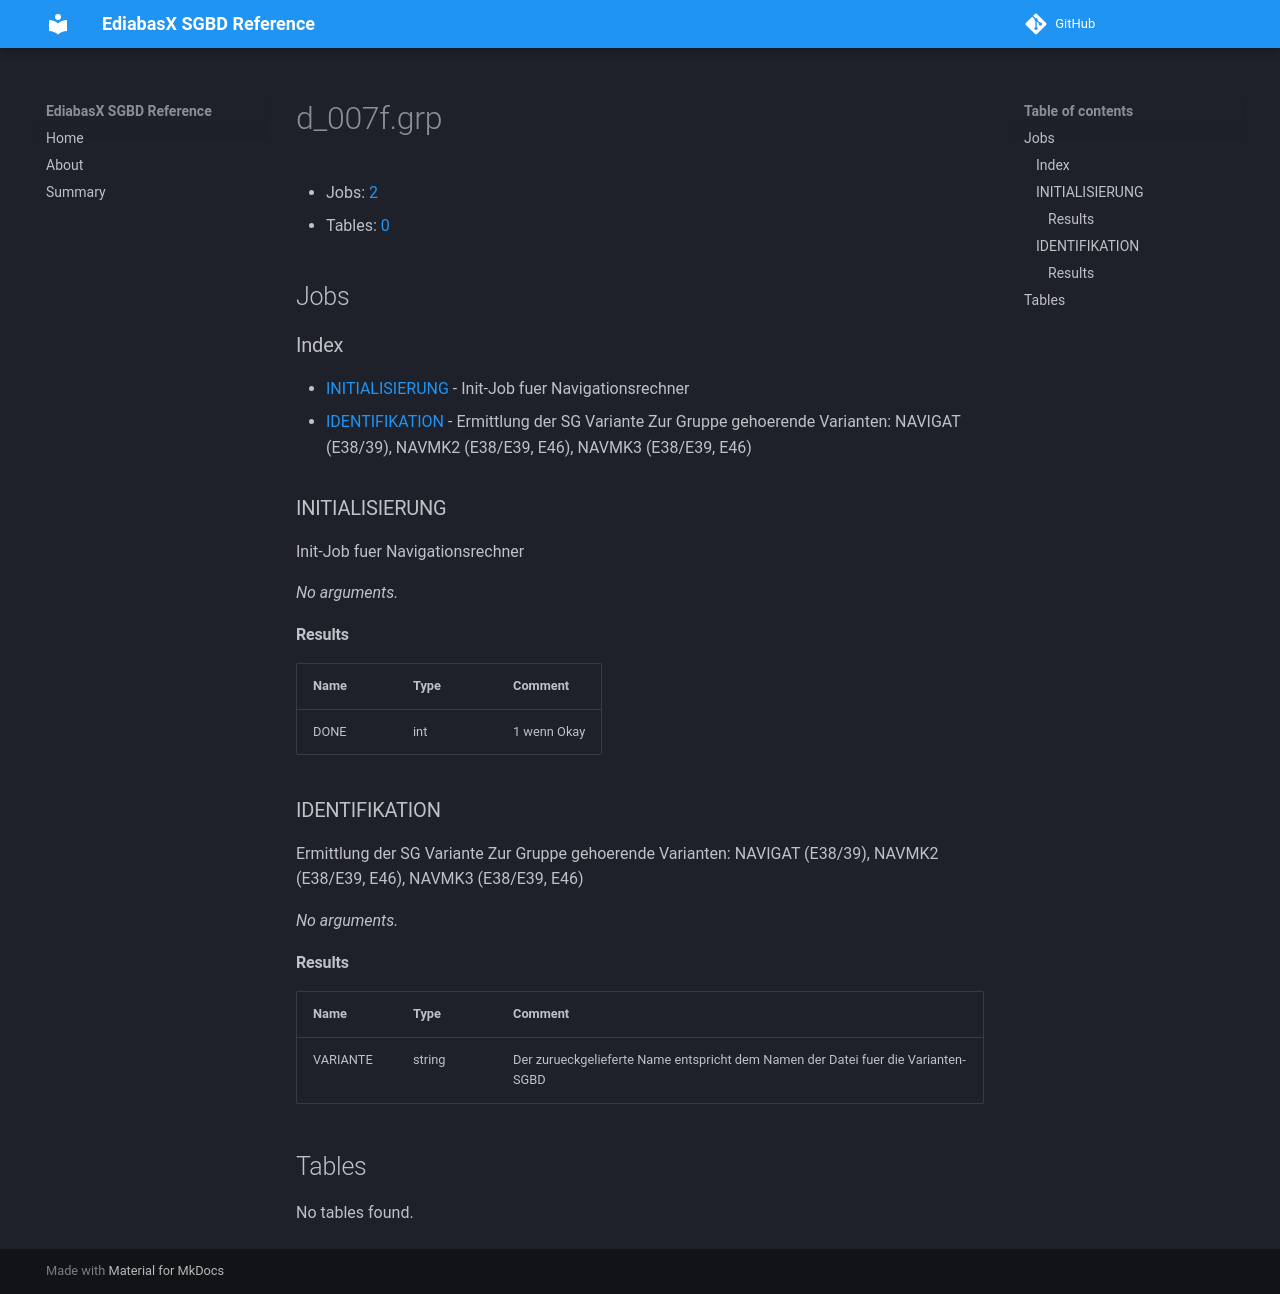

repository: emdzej/ediabasx-docs-sgbd · page: sgbd/d_007f/index.html · generator: mkdocs

# d_007f.grp

- Jobs: [2](#jobs)
- Tables: [0](#tables)

## Jobs

### Index

- [INITIALISIERUNG](#job-initialisierung) - Init-Job fuer Navigationsrechner
- [IDENTIFIKATION](#job-identifikation) - Ermittlung der SG Variante Zur Gruppe gehoerende Varianten: NAVIGAT (E38/39), NAVMK2 (E38/E39, E46), NAVMK3 (E38/E39, E46)

<a id="job-initialisierung"></a>
### INITIALISIERUNG

Init-Job fuer Navigationsrechner

_No arguments._

#### Results

| Name | Type | Comment |
| --- | --- | --- |
| DONE | int | 1 wenn Okay |

<a id="job-identifikation"></a>
### IDENTIFIKATION

Ermittlung der SG Variante Zur Gruppe gehoerende Varianten: NAVIGAT (E38/39), NAVMK2 (E38/E39, E46), NAVMK3 (E38/E39, E46)

_No arguments._

#### Results

| Name | Type | Comment |
| --- | --- | --- |
| VARIANTE | string | Der zurueckgelieferte Name entspricht dem Namen der Datei fuer die Varianten-SGBD |

## Tables

No tables found.
